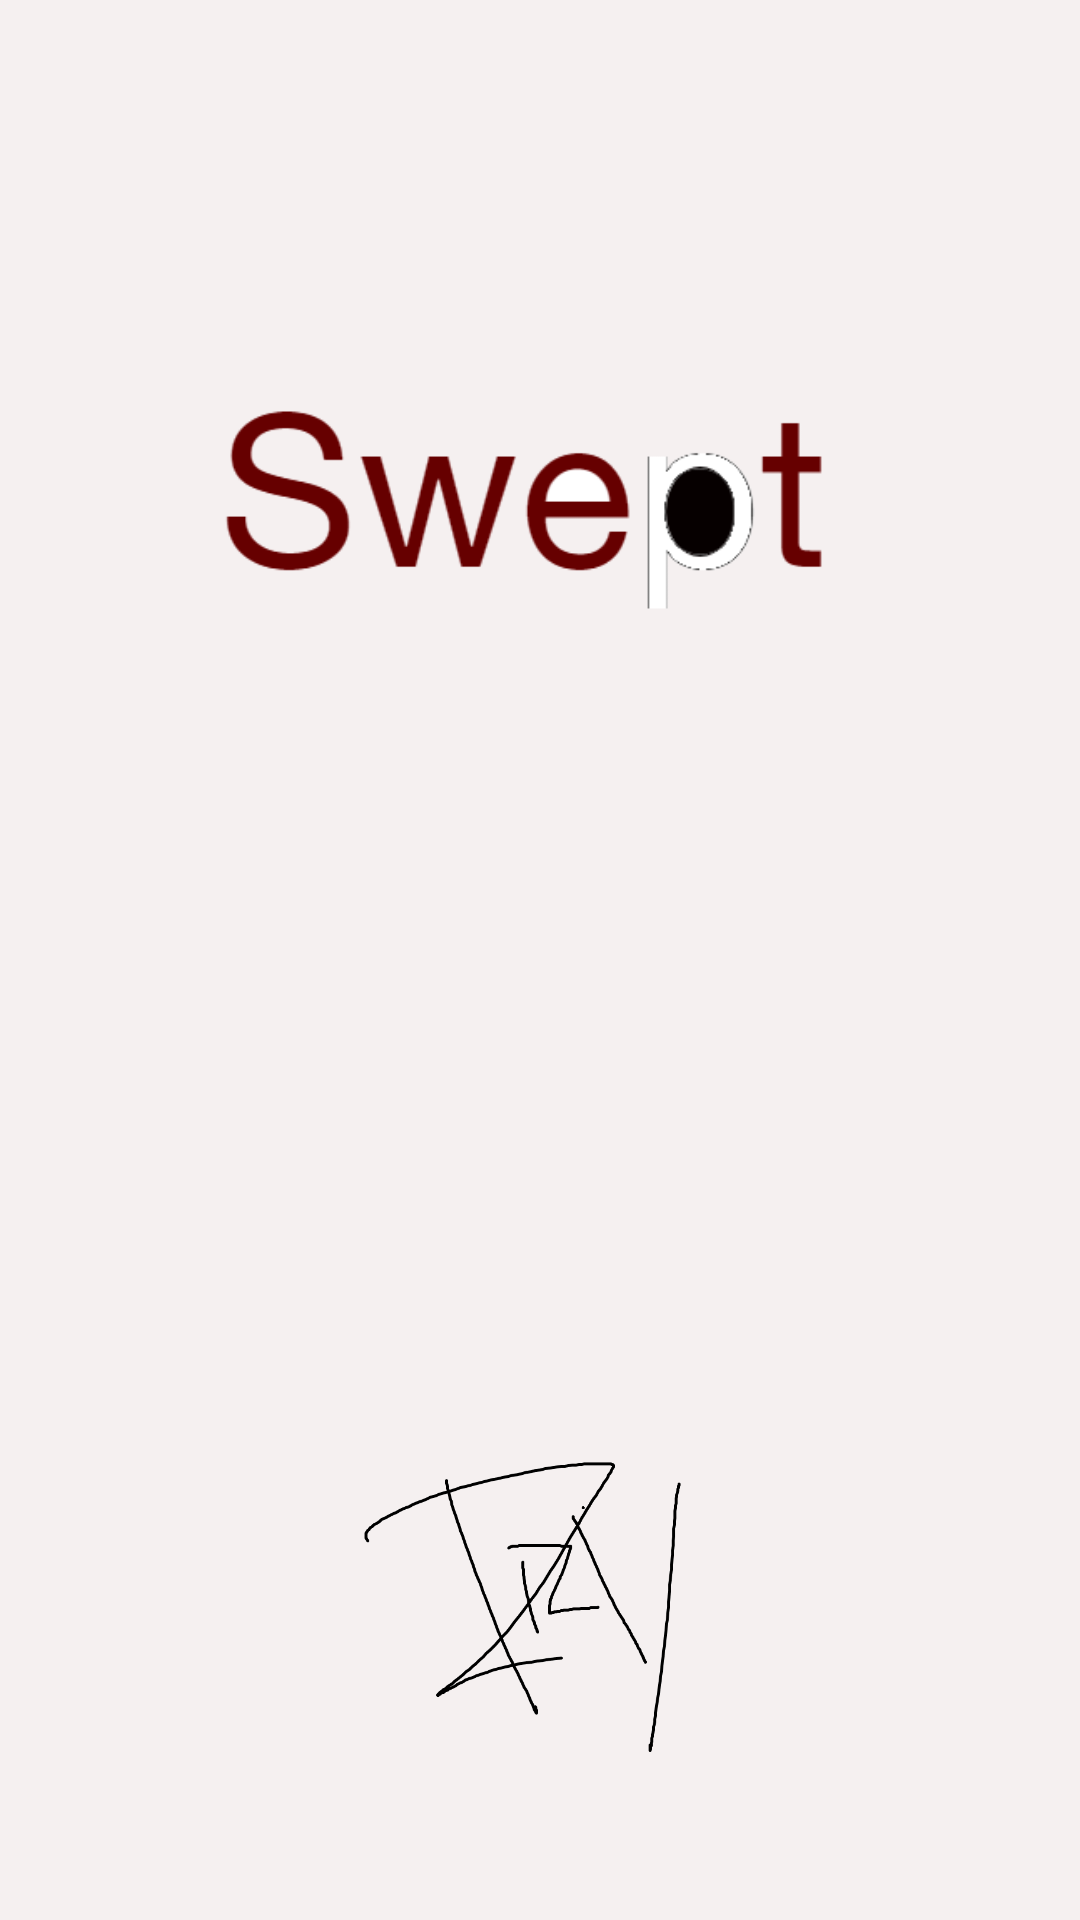

Reconstruct the res/layout file that produces this screen, plus the resources it refers to.
<!-- AndroidManifest.xml: application theme AppTheme -->
<!-- res/layout/activity_loading.xml -->
<?xml version="1.0" encoding="utf-8"?>
<android.support.constraint.ConstraintLayout xmlns:android="http://schemas.android.com/apk/res/android"
    xmlns:app="http://schemas.android.com/apk/res-auto"
    xmlns:tools="http://schemas.android.com/tools"
    android:layout_width="match_parent"
    android:layout_height="match_parent"
    android:background="@color/colorPrimary"
    tools:context=".LoadingActivity">

    <ImageView
        android:id="@+id/imageView2"
        android:layout_width="320dp"
        android:layout_height="153dp"
        android:layout_marginEnd="8dp"
        android:layout_marginLeft="8dp"
        android:layout_marginRight="8dp"
        android:layout_marginStart="8dp"
        android:layout_marginTop="96dp"
        app:layout_constraintEnd_toEndOf="parent"
        app:layout_constraintStart_toStartOf="parent"
        app:layout_constraintTop_toTopOf="parent"
        app:srcCompat="@drawable/swepttext" />

    <ImageView
        android:id="@+id/imageView3"
        android:layout_width="130dp"
        android:layout_height="157dp"
        android:layout_marginBottom="32dp"
        android:layout_marginEnd="8dp"
        android:layout_marginLeft="8dp"
        android:layout_marginRight="8dp"
        android:layout_marginStart="8dp"
        app:layout_constraintBottom_toBottomOf="parent"
        app:layout_constraintEnd_toEndOf="parent"
        app:layout_constraintStart_toStartOf="parent"
        app:srcCompat="@drawable/dizy" />

</android.support.constraint.ConstraintLayout>
<!-- resources referenced by this layout -->
<resources>
  <color name="colorPrimary">#f5f0f0</color>
  <!-- drawable dizy: png bitmap (drawable, 25019 bytes) -->
  <!-- drawable swepttext: png bitmap (drawable, 15388 bytes) -->
  <style name="AppTheme" parent="Theme.AppCompat.Light.NoActionBar">
          
          <item name="colorPrimary">@color/colorPrimary</item>
          <item name="colorPrimaryDark">@color/colorPrimaryDark</item>
          <item name="colorAccent">@color/colorAccent</item>
      </style>
  <color name="colorPrimaryDark">#460909</color>
  <color name="colorAccent">#460909</color>
</resources>
